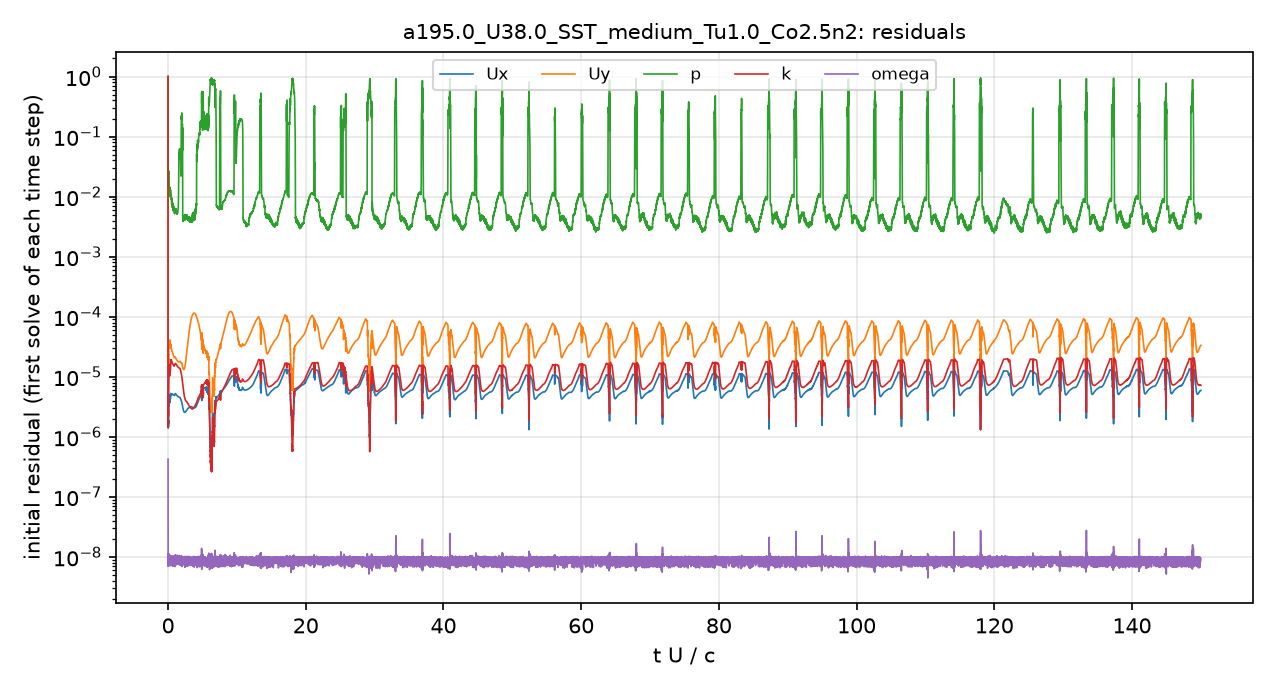

Source data for this figure (header and first rows):
# first initial residual per time step; …
t_s, Ux_initial, Uy_initial, p_initial, k_initial, omega_initial
1.5157901e-08, 1, 1, 1, 1, 4.2355192e-07
3.7766035e-06, 1.6924564e-06, 2.2177293e-05, 0.04043, 1.5153278e-06, 1.479866e-08
1.1424943e-05, 1.6677046e-06, 2.2201465e-05, 0.03978, 2.5236998e-06, 9.9292404e-09
1.9735634e-05, 1.4376986e-06, 1.8930774e-05, 0.02637, 2.202187e-06, 8.0984049e-09
2.9684929e-05, 1.5095397e-06, 1.9632493e-05, 0.01943, 2.1524373e-06, 7.3861574e-09
4.1025784e-05, 1.6530026e-06, 2.1125861e-05, 0.01659, 2.3298943e-06, 1.0198923e-08
5.3979389e-05, 1.8414184e-06, 2.3525565e-05, 0.01632, 2.814026e-06, 7.4317557e-09
6.5377378e-05, 1.4453715e-06, 1.7161066e-05, 0.0167, 2.3167712e-06, 6.8955114e-09
7.6395161e-05, 1.5270197e-06, 1.6465791e-05, 0.02396, 2.5319324e-06, 7.6751649e-09
8.9276961e-05, 1.7659485e-06, 1.83146e-05, 0.02247, 3.1625848e-06, 9.8512517e-09
0.0001044, 1.6557293e-06, 1.7709638e-05, 0.02141, 4.5166761e-06, 9.5617668e-09
0.0001203, 2.2639225e-06, 2.5222443e-05, 0.02373, 7.9037315e-06, 7.1731264e-09
0.0001419, 3.4841094e-06, 3.515837e-05, 0.02305, 1.2478176e-05, 1.0008212e-08
0.0001663, 3.6470443e-06, 3.2624825e-05, 0.02253, 1.6019157e-05, 1.0393771e-08
0.0001907, 3.2670845e-06, 3.1126294e-05, 0.01553, 1.6193707e-05, 9.8839545e-09
0.0002172, 3.4793366e-06, 3.4577637e-05, 0.01297, 1.5477448e-05, 1.016553e-08
0.000249, 4.1838766e-06, 3.7558027e-05, 0.01316, 1.3514399e-05, 8.863199e-09
0.0002816, 3.7294605e-06, 3.0600866e-05, 0.01276, 1.075696e-05, 8.5988984e-09
0.0003124, 3.8231468e-06, 3.2150772e-05, 0.01019, 1.0551528e-05, 8.6256002e-09
0.0003495, 4.7769676e-06, 4.0084045e-05, 0.01424, 1.2887255e-05, 1.0410831e-08
0.0003928, 4.5595023e-06, 3.4827093e-05, 0.01081, 1.2794666e-05, 8.2530829e-09
0.000433, 4.3508748e-06, 3.0768587e-05, 0.0109, 1.287479e-05, 7.2716497e-09
0.0004774, 5.2123629e-06, 3.4786971e-05, 0.01147, 1.6812137e-05, 9.6057671e-09
0.0005257, 5.2404616e-06, 3.3140428e-05, 0.01131, 1.9208402e-05, 1.0417302e-08
0.0005753, 4.9413922e-06, 3.0152963e-05, 0.01033, 1.8810077e-05, 8.9603372e-09
0.0006267, 5.0965391e-06, 2.9409575e-05, 0.009038, 1.8508906e-05, 1.0001194e-08
0.0006795, 5.0828926e-06, 2.7511302e-05, 0.007438, 1.7961662e-05, 9.4757773e-09
0.000733, 5.0577654e-06, 2.6197304e-05, 0.007706, 1.7240595e-05, 7.7538931e-09
0.0007865, 5.1309694e-06, 2.6075602e-05, 0.006395, 1.671107e-05, 1.0027822e-08
0.0008434, 5.0705691e-06, 2.5153428e-05, 0.007637, 1.634085e-05, 8.2915072e-09
0.000901, 5.0322728e-06, 2.4064451e-05, 0.007015, 1.6003009e-05, 7.0590965e-09
0.0009589, 5.0089642e-06, 2.3116658e-05, 0.006543, 1.5747014e-05, 9.029558e-09
0.001017, 4.9584281e-06, 2.2209652e-05, 0.00692, 1.528747e-05, 7.2831686e-09
0.001074, 4.9185813e-06, 2.1546588e-05, 0.006949, 1.5082408e-05, 7.8678259e-09
0.001133, 4.8611853e-06, 2.0947307e-05, 0.005814, 1.5135194e-05, 1.01363e-08
0.001194, 4.9123375e-06, 2.0826858e-05, 0.006117, 1.5674527e-05, 8.9617975e-09
0.001256, 4.9941038e-06, 2.0753701e-05, 0.006027, 1.6039916e-05, 8.7169534e-09
0.001321, 5.2592169e-06, 2.1337377e-05, 0.005698, 1.665355e-05, 9.9651363e-09
0.001387, 5.1737799e-06, 2.0590786e-05, 0.00569, 1.625129e-05, 7.6705557e-09
0.001454, 5.0690163e-06, 1.9950997e-05, 0.005826, 1.6250052e-05, 8.9383504e-09
0.001522, 4.9648228e-06, 1.9503504e-05, 0.005748, 1.6084598e-05, 9.849324e-09
0.00159, 4.8729306e-06, 1.9046703e-05, 0.005458, 1.563116e-05, 1.0021102e-08
0.001658, 4.8238662e-06, 1.8615572e-05, 0.005055, 1.5101102e-05, 9.0786612e-09
0.001724, 4.7799879e-06, 1.8229613e-05, 0.005533, 1.47724e-05, 8.2855868e-09
0.001792, 4.7220849e-06, 1.7901305e-05, 0.005779, 1.4485486e-05, 8.1641788e-09
0.001859, 4.6640149e-06, 1.7729215e-05, 0.006267, 1.4293656e-05, 9.8406952e-09
0.001927, 4.6065893e-06, 1.7699643e-05, 0.01162, 1.4206993e-05, 1.0799696e-08
0.001996, 4.5686051e-06, 1.7769632e-05, 0.05385, 1.4111277e-05, 7.5806657e-09
0.002062, 4.527655e-06, 1.7761315e-05, 0.05281, 1.3891815e-05, 9.3380227e-09
0.00213, 4.5128647e-06, 1.7887124e-05, 0.04322, 1.3719431e-05, 7.8300161e-09
0.002199, 4.5055119e-06, 1.8083368e-05, 0.04931, 1.3559555e-05, 8.5408563e-09
0.002268, 4.3669246e-06, 1.778973e-05, 0.04641, 1.2982826e-05, 1.0483433e-08
0.002334, 4.1793725e-06, 1.7338511e-05, 0.0254, 1.2285159e-05, 8.315445e-09
0.002396, 4.0395857e-06, 1.7100542e-05, 0.0864, 1.1653605e-05, 8.0948762e-09
0.002457, 3.9337093e-06, 1.7031958e-05, 0.2291, 1.097924e-05, 9.116583e-09
0.002515, 3.7870505e-06, 1.6732273e-05, 0.2068, 1.0238025e-05, 8.1654015e-09
0.00257, 3.5686927e-06, 1.5915835e-05, 0.1869, 9.3550371e-06, 8.7403084e-09
0.002622, 3.3937867e-06, 1.5378232e-05, 0.1833, 8.5357024e-06, 8.5002809e-09
0.002667, 3.1647907e-06, 1.4450501e-05, 0.02883, 7.8105444e-06, 7.8737077e-09
... 4,941 more rows
